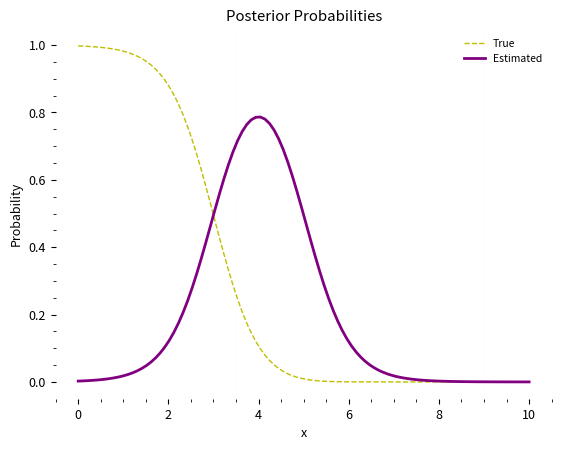

The script that saved this image:
import numpy as np
import matplotlib.pyplot as plt


def phi(x, miu):
    return 1 / np.sqrt(2 * np.pi) * np.exp((-(x - miu) ** 2) / 2)


def softmax(x):
    ex = np.exp(x - np.max(x))
    return ex / ex.sum()


def generate_training_data(tags):
    training_set = []
    y = []
    for tag in tags:
        fxy = np.random.normal(2 * tag, 1, 100)
        training_set.extend(fxy)
        y.extend([tag] * 100)
    return zip(y, training_set)


def train(set, weights, bias, learn_rate=0.1):
    pass


def plot(tags):
    density = np.linspace(0, 10, 100)  # Graph density

    true_distribution = []
    test = []
    for x in density:
        cdf = [phi(x, 2 * label) for label in tags]
        true_distribution.append(cdf[0] / sum(cdf))
        test.append(cdf[1] / sum(cdf))

    # Graph styling #
    plt.rcParams.update({'font.size': 9})
    plt.xlabel("x")
    plt.ylabel("Probability")
    plt.title("Posterior Probabilities")
    plt.box(False)
    plt.minorticks_on()
    plt.tick_params(direction='out', color='black')
    plt.grid(color='black', alpha=0.01, linewidth=0.3, which='both')
    plt.plot(density, true_distribution, color='y', linestyle='dashed', linewidth=1)
    plt.plot(density, test, color='purple', linewidth=2)
    plt.legend(('True', 'Estimated'),
               fancybox=False, edgecolor='white', fontsize='small')
    plt.show()


def main():
    tags = [1, 2, 3]
    training_set = generate_training_data(tags)

    weights = np.zeros(3)
    bias = np.zeros(3)
    train(training_set, weights, bias)
    plot(tags)


if __name__ == '__main__':
    main()
